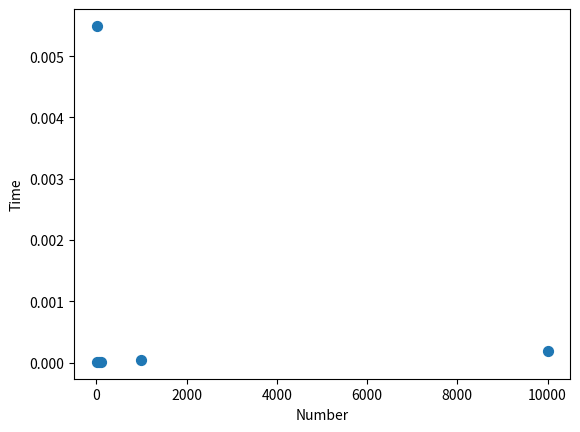

Write the Python code that produced this figure.
import numpy as np
import time
import matplotlib.pyplot as plt

def binarySearch(a,x,L,R):
    if(L > R):
        return -1
    M = int((L+R) / 2)
    if(x == a[M]):
        return M
    if(x < a[M]):
        return binarySearch(a,x,L,M-1)
    else:
        return binarySearch(a, x, M+1, R)

def array(n):
    temp = np.sort(np.random.randint(100, size=n))
    return temp

def runTime(n):
    start = time.time()
    a = array(n)
    binarySearch(a, 0, len(a)-1, 10)
    timerun = time.time()-start
    return timerun

def drawthechart():
    n = [10,20,50,100,1000, 10000]
    time = [runTime(i) for i in n]
    print(time)

    plt.scatter(n, time, s=50)
    plt.xlabel("Number")
    plt.ylabel('Time')
    plt.show()
drawthechart()

